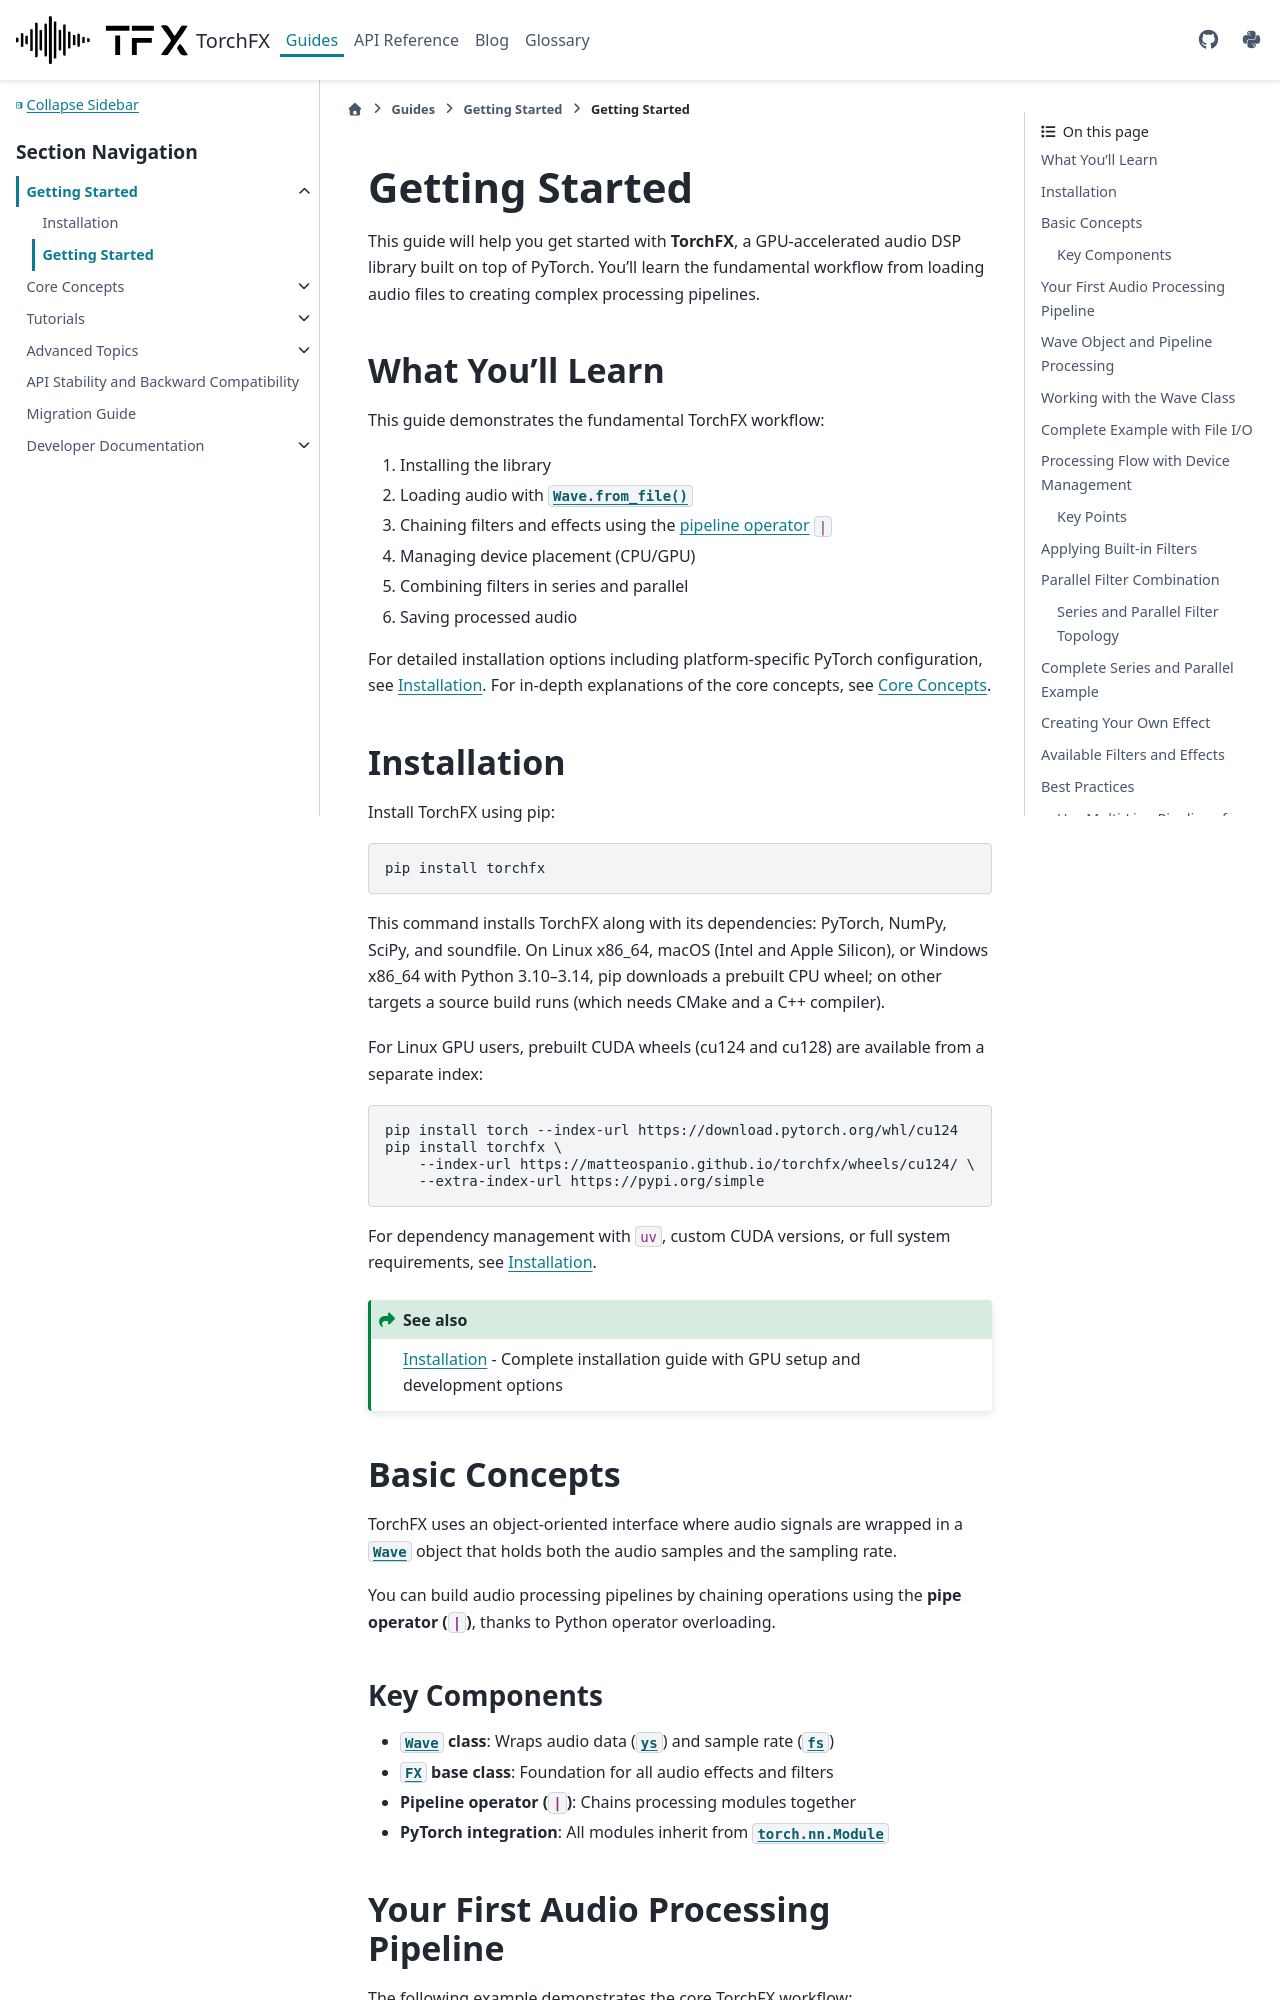

repository: matteospanio/torchfx · page: guides/getting-started/getting_started.html · generator: sphinx

# Getting Started

This guide will help you get started with **TorchFX**, a GPU-accelerated audio DSP library built on top of PyTorch. You'll learn the fundamental workflow from loading audio files to creating complex processing pipelines.

## What You'll Learn

This guide demonstrates the fundamental TorchFX workflow:

1. Installing the library
2. Loading audio with {meth}`Wave.from_file() <torchfx.Wave.from_file>`
3. Chaining filters and effects using the {term}`pipeline operator` `|`
4. Managing device placement (CPU/GPU)
5. Combining filters in series and parallel
6. Saving processed audio

For detailed installation options including platform-specific PyTorch configuration, see {doc}`installation`. For in-depth explanations of the core concepts, see {doc}`/guides/core-concepts/index`.

## Installation

Install TorchFX using pip:

```bash
pip install torchfx
```

This command installs TorchFX along with its dependencies: PyTorch, NumPy, SciPy, and soundfile. On Linux x86_64, macOS (Intel and Apple Silicon), or Windows x86_64 with Python 3.10–3.14, pip downloads a prebuilt CPU wheel; on other targets a source build runs (which needs CMake and a C++ compiler).

For Linux GPU users, prebuilt CUDA wheels (cu124 and cu128) are available from a separate index:

```bash
pip install torch --index-url https://download.pytorch.org/whl/cu124
pip install torchfx \
    --index-url https://matteospanio.github.io/torchfx/wheels/cu124/ \
    --extra-index-url https://pypi.org/simple
```

For dependency management with `uv`, custom CUDA versions, or full system requirements, see {doc}`installation`.

```{seealso}
{doc}`installation` - Complete installation guide with GPU setup and development options
```

## Basic Concepts

TorchFX uses an object-oriented interface where audio signals are wrapped in a {class}`~torchfx.Wave` object that holds both the audio samples and the sampling rate.

You can build audio processing pipelines by chaining operations using the **pipe operator (`|`)**, thanks to Python operator overloading.

### Key Components

- **{class}`~torchfx.Wave` class**: Wraps audio data ({attr}`ys <torchfx.Wave.ys>`) and sample rate ({attr}`fs <torchfx.Wave.fs>`)
- **{class}`~torchfx.FX` base class**: Foundation for all audio effects and filters
- **Pipeline operator (`|`)**: Chains processing modules together
- **PyTorch integration**: All modules inherit from {class}`torch.nn.Module`
